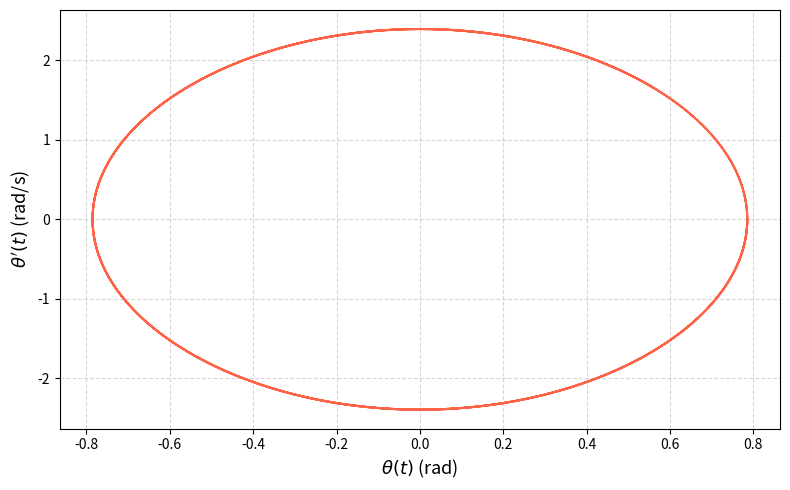

Reproduce this figure in Python.
import numpy as np
import matplotlib.pyplot as plt
import matplotlib.ticker as ticker
from fractions import Fraction

def generate_latex_table(t_values, ye_values, y_values, errors, title, nbChiffre=5):
    n = len(t_values)
    assert len(ye_values) == n and len(y_values) == n and len(errors) == n, "Les vecteurs doivent avoir la même taille."

    fmt = f".{nbChiffre}f"

    lines = []
    lines.append(r"\begin{table}[h!]")
    lines.append(r"\centering")
    lines.append(r"\begin{tabular}{cccc}")
    lines.append(r"\hline")
    lines.append(f"$t_j$ & $y(t_j)$ & $y_j$ & $|e_j|$ \\\\")
    lines.append(r"\hline")

    for i in range(n):
        t  = t_values[i]
        ye = ye_values[i]
        y = y_values[i]
        e = errors[i]

        lines.append(
            f"  {t:{fmt}} & {ye:{fmt}} & {y:{fmt}} & {e:{fmt}} \\\\"
        )

    lines.append(r"\hline")
    lines.append(r"\end{tabular}")
    lines.append(r"\caption{" + title + "}")
    title = title.replace(" ", "_")
    title = title.replace(".", "")
    title = title.replace("$", "")
    lines.append(r"\label{tab:" + title + "}")
    lines.append(r"\end{table}")

    return "\n".join(lines)

def tracer_table_LaTeX_erreursMax(h_values, errors_max, nbChiffre=5):
    n = len(h_values)
    assert len(errors_max) == n, "Les vecteurs doivent avoir la même taille."

    fmt = f".{nbChiffre}f"

    lines = []
    lines.append(r"\begin{table}[h!]")
    lines.append(r"\centering")
    lines.append(r"\begin{tabular}{ccc}")
    lines.append(r"\hline")
    lines.append(f"$h$ & $e_{{\\textrm{{max}}}}^{{h}}$ & $e_{{\\textrm{{max}}}}^{{h}} / e_{{\\textrm{{max}}}}^{{2h}}$ \\\\")
    lines.append(r"\hline")

    for i in range(n):
        h = h_values[i]
        eh = errors_max[i]

        if i == 0:
            ratio_str = "--"
        else:
            eh_prev = errors_max[i - 1]
            if eh_prev != 0:
                ratio = eh / (eh_prev)
                ratio_str = format(ratio, fmt)
            else:
                ratio_str = r"$\infty$"

        lines.append(
            f"  {h:{fmt}} & {eh:{fmt}} & {ratio_str} \\\\"
        )

    lines.append(r"\hline")
    lines.append(r"\end{tabular}")
    lines.append(r"\caption{Erreurs maximales en fonction du pas $h$}")
    lines.append(r"\label{tab:convergence}")
    lines.append(r"\end{table}")

    return "\n".join(lines)


def generer_table_LaTeX_multidimensional(y_exacte, y_approx, errors, title="Solution multidimensionnelle", nbChiffre=5):
    y_exacte = np.array(y_exacte)
    y_approx = np.array(y_approx)
    errors   = np.array(errors)

    n, d = y_exacte.shape
    assert y_approx.shape == (n, d) and errors.shape == (n, d), "Les matrices doivent avoir la même dimension."

    fmt = f".{nbChiffre}f"

    col_spec = "c" * (3 * d)
    header_exacte = " & ".join(f"$y_{{{k+1}}}(t_j)$" for k in range(d))
    header_approx = " & ".join(f"$y_{{{k+1},j}}$"   for k in range(d))
    header_errors = " & ".join(f"$|e_{{{k+1},j}}|$"  for k in range(d))

    lines = []
    lines.append(r"\begin{table}[h!]")
    lines.append(r"\centering")
    lines.append(f"\\begin{{tabular}}{{{col_spec}}}")
    lines.append(r"\hline")
    lines.append(f"{header_exacte} & {header_approx} & {header_errors} \\\\")
    lines.append(r"\hline")

    for i in range(n):
        vals_exacte = " & ".join(format(y_exacte[i, k], fmt) for k in range(d))
        vals_approx = " & ".join(format(y_approx[i, k], fmt) for k in range(d))
        vals_errors = " & ".join(format(errors[i, k],   fmt) for k in range(d))
        lines.append(f"  {vals_exacte} & {vals_approx} & {vals_errors} \\\\")

    lines.append(r"\hline")
    lines.append(r"\end{tabular}")
    lines.append(r"\caption{" + title + "}")
    label = title.replace(" ", "_").replace(".", "").replace("$", "")
    lines.append(r"\label{tab:" + label + "}")
    lines.append(r"\end{table}")

    return "\n".join(lines)


def tracer_solutions(t, y_exacte, y_approx, method="Euler Explicite", title="Solution exacte vs approximative"):
    """
    Trace la solution exacte et la solution approximative d'une EDO.

    Paramètres
    ----------
    t        : tableau numpy des valeurs de t
    y_exacte : tableau numpy des valeurs de la solution exacte
    y_approx : tableau numpy des valeurs de la solution approximative
    titre    : titre du graphique (optionnel)
    """
    fig, ax = plt.subplots(figsize=(8, 5))

    # Solution exacte — courbe continue
    t_fin = np.linspace(t[0], t[-1], 300)
    ax.plot(t_fin, ye(t_fin), color="steelblue", linewidth=2,
            label="$y(t) = e^{-t} + t$")

    ax.plot(t, y_exacte, "o", color="steelblue", markersize=6)

    # Solution approximative — points reliés
    ax.plot(t, y_approx, "o-", color="tomato", linewidth=1.5,
            markersize=6, label=method)

    # Mise en forme
    ax.set_xlabel("$t$", fontsize=13)
    ax.set_ylabel("$y$", fontsize=13)
    ax.set_title(title, fontsize=14)
    ax.legend(fontsize=11)
    ax.grid(True, linestyle="--", alpha=0.5)

    plt.tight_layout()
    title = title.replace(" ", "_")
    title = title.replace(".", "-")
    plt.savefig(title + ".png", dpi=300)

def tracer_plusieurs_solutions(t_exacte, y_exacte, methodes, title="Solution exacte vs approximative"):
    """
    Paramètres
    ----------
    t_exacte  : tableau numpy dense pour la courbe exacte
    y_exacte  : tableau numpy des valeurs exactes sur t_exacte
    methodes  : liste de tuples (t, y_approx, label)
    titre     : titre du graphique (optionnel)
    """
    fig, ax = plt.subplots(figsize=(8, 5))

    # Solution exacte
    ax.plot(t_exacte, y_exacte, color="steelblue", linewidth=2,
            label="Solution exacte $y(t) = e^{-t} + t$")

    # Solutions approximatives
    couleurs = ["tomato", "seagreen", "darkorange", "mediumpurple"]
    for i, (t, y_approx, label) in enumerate(methodes):
        ax.plot(t, y_approx, "o-", color=couleurs[i % len(couleurs)],
                linewidth=1.5, markersize=6, label=label)

    ax.set_xlabel("$t$", fontsize=13)
    ax.set_ylabel("$y$", fontsize=13)
    #ax.set_title(title, fontsize=14)
    ax.legend(fontsize=11)
    ax.grid(True, linestyle="--", alpha=0.5)

    plt.tight_layout()
    title = title.replace(" ", "_")
    title = title.replace(".", "-")
    plt.savefig(title + ".png", dpi=300)

def tracer_plusieurs_solutionsMultid(t_exacte, y_exacte, methodes, title="Solution exacte vs approximative"):
    """
    Paramètres
    ----------
    t_exacte  : tableau numpy dense pour la courbe exacte
    y_exacte  : tableau numpy des valeurs exactes sur t_exacte
    methodes  : liste de tuples (t, y_approx, label)
    titre     : titre du graphique (optionnel)
    """
    fig, ax = plt.subplots(figsize=(8, 5))

    # Solution exacte
    ax.plot(y_exacte[0], y_exacte[1], color="steelblue", linewidth=2,
            label="Solution exacte $y(t) = e^{-t} + t$")

    # Solutions approximatives
    couleurs = ["tomato", "seagreen", "darkorange", "mediumpurple"]
    for i, (t, y_approx, label) in enumerate(methodes):
        y1 = y_approx[:,0]
        y2 = y_approx[:, 1]
        ax.plot(y1, y2, "o-", color=couleurs[i % len(couleurs)],
                linewidth=1.5, markersize=6, label=label)

    ax.set_xlabel("$y_1$", fontsize=13)
    ax.set_ylabel("$y_2$", fontsize=13)
    #ax.set_title(title, fontsize=14)
    ax.legend(fontsize=11)
    ax.grid(True, linestyle="--", alpha=0.5)

    plt.tight_layout()
    title = title.replace(" ", "_")
    title = title.replace(".", "-")
    plt.savefig(title + ".png", dpi=300)

def euler_explicite(h, t, y0, f):
    n = len(t)
    y = np.zeros_like(t)
    y[0] = y0

    for i in range(1,n):
        y[i] = y[i-1] + f(t[i-1], y[i-1]) * h

    return y

def euler_explicite_multiDim(h, t, y0, f):
    n = len(t)
    y = np.zeros((n, len(y0)))
    y[0] = y0

    for i in range(1, n):
        y[i] = y[i-1] + h * f(t[i-1], y[i-1])

    return y

def runge_kutta_ordreDeux(h, t, y0, f):
    n = len(t)
    y = np.zeros_like(t)
    y[0] = y0

    for i in range(1, n):
        k1 = h * f(t[i-1], y[i-1])
        k2 = h * f(t[i], y[i-1] + k1)
        y[i] = y[i-1] + 0.5 * (k1 + k2)

    return y

def runge_kutta_ordreQuatre(h, t, y0, f):
    n = len(t)
    y = np.zeros_like(t)
    y[0] = y0

    for i in range(1, n):
        k1 = f(t[i-1], y[i-1])
        k2 = f(t[i-1] + h/2, y[i-1] + h * k1 / 2)
        k3 = f(t[i-1] + h/2, y[i-1] + h * k2 / 2)
        k4 = f(t[i], y[i-1] + h * k3)
        y[i] = y[i-1] + h * (k1 + 2*k2 +  2*k3 + k4) / 6

    return y

def runge_kutta_ordreQuatre_Multi(h, t, y0, f):
    n = len(t)
    y = np.zeros((n, len(y0)))
    y[0] = y0

    for i in range(1, n):
        k1 = f(t[i-1], y[i-1])
        k2 = f(t[i-1] + h/2, y[i-1] + h * k1 / 2)
        k3 = f(t[i-1] + h/2, y[i-1] + h * k2 / 2)
        k4 = f(t[i], y[i-1] + h * k3)
        y[i] = y[i-1] + h * (k1 + 2*k2 +  2*k3 + k4) / 6

    return y


##################################################
### Exemples et exercices des notes de cours #####
##################################################
exNb = "10.8"

if exNb == "10.3":
    print("---------- Exemple 10.3 ----------")

    # fct f
    def f(t, y):
        return -y + t + 1

    # Solution exacte
    def ye(t):
        return np.exp(-t) + t

    # Cond initiale
    y0 = 1

    # Generer l'image avec plusieurs pas de h
    methodes = []
    m = np.arange(2, 5, 1)
    H = 1 / np.pow(2, m)

    for h in H :
        t_values = np.arange(0, 1 + h, h)
        y_approx = euler_explicite(h, t_values, y0, f)
        methodes.append((t_values, y_approx, "Euler Explicite h = " + str(h)))
        y_exacte = ye(t_values)
        errors = np.abs(y_exacte - y_approx)
        print(len(t_values))
        print(len(y_approx))
        print(len(y_exacte))
        print(len(errors))
        print("--- Table de valeurs h = "+ str(h) + " ---")
        print(generate_latex_table(t_values, y_exacte, y_approx, errors,"Table de valeurs"))

    # Tracer les différentes solutions en fonction du pas h
    t_fin = np.linspace(0, 1, 300)
    tracer_plusieurs_solutions(t_fin, ye(t_fin), methodes, title="Solution exacte vs approximative de l'exemple 10.3")

if exNb == "10.4":
    print("---------- Exemple 10.4 ----------")

    # fct f
    def f(t, y):
        return (t * y - y ** 2) / t ** 2

    # Solution exacte
    def ye(t):
        return t / (np.log(t) + 0.5)

    # Cond initiale
    y0 = 2

    # Generer l'image des notes de cours avec pas h = 0.5 et h = 0.25
    methodes = []
    m = np.arange(1, 3, 1)
    H = 1 / np.pow(2, m)
    max_errors = []

    for h in H :
        t_values = np.arange(1, 3 + h, h)
        y_approx = runge_kutta_ordreDeux(h, t_values, y0, f)
        y_exacte = ye(t_values)
        errors = np.abs(y_exacte - y_approx)
        max_errors.append(np.max(errors))
        methodes.append((t_values, y_approx, "RK2 avec h = " + str(h)))

        #####
        # Pour le fun, afficher les tables latex des erreurs pour chaque h
        print("--- Table de valeurs h = "+ str(h) + " ---")
        print(generate_latex_table(t_values, y_exacte, y_approx, errors,"Table de valeurs"))

    # Tracer les différentes solutions
    t_fin = np.linspace(1, 3, 300)
    tracer_plusieurs_solutions(t_fin, ye(t_fin), methodes, title="Solution exacte vs approximative de l'exemple 10.4")

    ####
    # Écrire la table des erreurs maximales
    methodes = []
    m = np.arange(1, 10, 1)
    H = 1 / np.pow(2, m)
    max_errors = []

    for h in H:
        t_values = np.arange(1, 3 + h, h)
        y_approx = runge_kutta_ordreDeux(h, t_values, y0, f)
        y_exacte = ye(t_values)
        errors = np.abs(y_exacte - y_approx)
        max_errors.append(np.max(errors))
        methodes.append((t_values, y_approx, "Runge Kutta (p2) h = " + str(h)))

        ## Decommenter les deux prochaines lignes pour plus d'infos
        #print("--- Table de valeurs h = " + str(h) + " ---")
        #print(generate_latex_table(t_values, y_exacte, y_approx, errors, "Table de valeurs"))

    # écrire la table pour les ration des erreurs maximales
    print()
    print("--- Table des erreurs maximales ---")
    print(tracer_table_LaTeX_erreursMax(H, max_errors, nbChiffre=10))

if exNb == "10.5":
    print("---------- Exemple 10.5 ----------")

    # fct f
    def f(t, y):
        return (t * y - y ** 2) / t ** 2

    # Solution exacte
    def ye(t):
        return t / (np.log(t) + 0.5)

    # Cond initiale
    y0 = 2

    # Generer l'image des notes de cours avec pas h = 0.5 et h = 0.25
    methodes = []
    m = np.arange(1, 3, 1)
    H = 1 / np.pow(2, m)
    max_errors = []

    for h in H :
        t_values = np.arange(1, 3 + h, h)
        y_approx = runge_kutta_ordreQuatre(h, t_values, y0, f)
        y_exacte = ye(t_values)
        errors = np.abs(y_exacte - y_approx)
        max_errors.append(np.max(errors))
        methodes.append((t_values, y_approx, "RK4 avec h = " + str(h)))

        #####
        # Pour le fun, afficher les tables latex des erreurs pour chaque h
        print("--- Table de valeurs h = "+ str(h) + " ---")
        print(generate_latex_table(t_values, y_exacte, y_approx, errors,"Table de valeurs"))

    # Tracer les différentes solutions
    t_fin = np.linspace(1, 3, 300)
    tracer_plusieurs_solutions(t_fin, ye(t_fin), methodes, title="Solution exacte vs approximative de l'exemple 10.5")

    ####
    # Écrire la table des erreurs maximales
    methodes = []
    m = np.arange(1, 10, 1)
    H = 1 / np.pow(2, m)
    max_errors = []

    for h in H:
        t_values = np.arange(1, 3 + h, h)
        y_approx = runge_kutta_ordreQuatre(h, t_values, y0, f)
        y_exacte = ye(t_values)
        errors = np.abs(y_exacte - y_approx)
        max_errors.append(np.max(errors))
        methodes.append((t_values, y_approx, "Runge Kutta (p4) h = " + str(h)))

        ## Decommenter les deux prochaines lignes pour plus d'infos
        print("--- Table de valeurs h = " + str(h) + " ---")
        print(generate_latex_table(t_values, y_exacte, y_approx, errors, "Table de valeurs"))

    # écrire la table pour les ration des erreurs maximales
    print()
    print("--- Table des erreurs maximales ---")
    print(tracer_table_LaTeX_erreursMax(H, max_errors, nbChiffre=15))

if exNb == "10.6":
    print("---------- Exemple 10.6 ----------")

    # fct f
    def f(t, y):
        return np.array([y[1], 2*y[1] - y[0]])

    # Solution exacte
    def ye(t):
        return np.array([2*np.exp(t) - t * np.exp(t), np.exp(t) - t * np.exp(t)])

    # Cond initiale
    y0 = np.array([2, 1])

    # Generer l'image avec plusieurs pas de h
    methodes = []
    m = np.arange(1, 5, 1)
    H = 1 / np.pow(2, m)

    for h in H :
        t_values = np.arange(0, 2 + h, h)
        y_approx = euler_explicite_multiDim(h, t_values, y0, f)
        print("--- Valeurs approx pour h = " + str(h) + " ---")
        print(y_approx)
        methodes.append((t_values, y_approx, "Euler Multi. avec h = " + str(h)))
        #y_exacte = ye(t_values)
        #errors = np.abs(y_exacte - y_approx)
        #print("--- Table de valeurs h = "+ str(h) + " ---")
        #print(generate_latex_table(t_values, y_exacte, y_approx, errors,"Table de valeurs"))

    # Tracer les différentes solutions en fonction du pas h
    t_fin = np.linspace(0, 2, 300)
    y_exacte = ye(t_fin)
    print("--- Valeurs exactes de la solution ---")
    print(y_exacte)
    tracer_plusieurs_solutionsMultid(t_fin, y_exacte, methodes, title="Solution exacte vs approximative de l'exemple 10.6")

if exNb == "10.7":
    print("---------- Exemple 10.7 ----------")

    # fct f
    def f(t, y):
        return np.array([y[1], 2*y[1] - y[0]])

    # Solution exacte
    def ye(t):
        return np.array([2*np.exp(t) - t * np.exp(t), np.exp(t) - t * np.exp(t)])

    # Cond initiale
    y0 = np.array([2, 1])

    # Generer l'image avec plusieurs pas de h
    methodes = []
    m = np.arange(1, 3, 1)
    H = 1 / np.pow(2, m)

    for h in H :
        t_values = np.arange(0, 2 + h, h)
        y_approx = runge_kutta_ordreQuatre_Multi(h, t_values, y0, f)
        methodes.append((t_values, y_approx, "RK4 Multi. avec h = " + str(h)))
        n = len(t_values)
        m = len(y0)
        y_exacte = np.zeros((n, m))
        for i in np.arange(0, n, 1):
            y_exacte[i] = ye(t_values[i])
        errors = np.abs(y_approx - y_exacte)
        print("--- Table de valeurs pour h = " + str(h) + " ---")
        print(generer_table_LaTeX_multidimensional(y_exacte, y_approx, errors,"Table de valeurs"))

    # Tracer les différentes solutions en fonction du pas h
    t_fin = np.linspace(0, 2, 300)
    y_exacte = ye(t_fin)
    tracer_plusieurs_solutionsMultid(t_fin, y_exacte, methodes, title="Solution exacte vs approximative de l'exemple 10.7")

if exNb == "10.8":
    print("---------- Exemple 10.8 ----------")

    # fct f
    c = 0
    masse = 1
    l = 1
    g = 9.8
    def f(t, y):
        return np.array([y[1], -c * y[1] / masse - g * np.sin(y[0]) / l])

    # Cond initiale
    y0 = np.array([np.pi / 4, 0])

    # Generer l'image avec plusieurs pas de h
    methodes = []
    m = np.arange(7,8, 1)
    H = 1 / np.pow(2, m)

    for h in H:
        t_values = np.arange(0, 6 + h, h)
        y_approx = runge_kutta_ordreQuatre_Multi(h, t_values, y0, f)
        methodes.append((t_values, y_approx, "RK4 multi avec h = " + str(h)))

    # Tracer le portrait de phase pour les différents pas h
    fig, ax = plt.subplots(figsize=(8, 5))
    couleurs = ["tomato", "seagreen", "darkorange", "mediumpurple"]
    for i, (t, y_approx, label) in enumerate(methodes):
        ax.plot(y_approx[:, 0], y_approx[:, 1], "-", color=couleurs[i],
                linewidth=1.5, markersize=1, label=label)
    ax.set_xlabel(r"$\theta(t)$ (rad)", fontsize=13)
    ax.set_ylabel(r"$\theta'(t)$ (rad/s)", fontsize=13)
    #ax.legend(fontsize=11)
    ax.grid(True, linestyle="--", alpha=0.5)
    plt.tight_layout()
    plt.savefig("Solution_approx_exemple_10-8.png", dpi=300)

# Code pour les exercices
exoNb = "exo7"
if exoNb == "exo2":
    print("---------- Exercice 10.3 ----------")

    # fct f
    def f(t, y):
        return y * (1 - t)

    # Solution exacte
    def ye(t):
        return np.exp(t - t**2 / 2)

    # Cond initiale
    y0 = 1

    ####
    # Écrire la table des erreurs maximales
    methodes = []
    m = np.arange(1, 6, 1)
    H = 1 / np.pow(2, m)
    max_errors = []

    for h in H:
        t_values = np.arange(0, 1 + h, h)
        y_approx = euler_explicite(h, t_values, y0, f)
        y_exacte = ye(t_values)
        errors = np.abs(y_exacte - y_approx)
        max_errors.append(np.max(errors))
        methodes.append((t_values, y_approx, "Euler Explicite h = " + str(h)))

        ## Decommenter les deux prochaines lignes pour plus d'infos
        print("--- Table de valeurs h = " + str(h) + " ---")
        print(generate_latex_table(t_values, y_exacte, y_approx, errors, "Table de valeurs"))

    # écrire la table pour les ration des erreurs maximales
    print()
    print("--- Table des erreurs maximales ---")
    print(tracer_table_LaTeX_erreursMax(H, max_errors, nbChiffre=15))

if exoNb == "exo5":
    print("---------- Exercice 10.5 ----------")

    # fct f
    def f(t, y):
        return y - t**2 + 1

    # Solution exacte
    def ye(t):
        return (t + 1)**2 - 0.5 * np.exp(t)

    # Cond initiale
    y0 = 0.5

    ####
    # Écrire la table des erreurs maximales
    methodes = []
    m = np.arange(1, 6, 1)
    H = 1 / np.pow(2, m)
    max_errors = []

    for h in H:
        t_values = np.arange(0, 2 + h, h)
        y_approx = runge_kutta_ordreDeux(h, t_values, y0, f)
        y_exacte = ye(t_values)
        errors = np.abs(y_exacte - y_approx)
        max_errors.append(np.max(errors))
        methodes.append((t_values, y_approx, "RK2 h = " + str(h)))

        ## Decommenter les deux prochaines lignes pour plus d'infos
        print("--- Table de valeurs h = " + str(h) + " ---")
        print(generate_latex_table(t_values, y_exacte, y_approx, errors, "Table de valeurs"))

    # écrire la table pour les ration des erreurs maximales
    print()
    print("--- Table des erreurs maximales ---")
    print(tracer_table_LaTeX_erreursMax(H, max_errors, nbChiffre=15))

if exoNb == "exo7":
    print("---------- Exercice 10.7 ----------")

    # fct f
    def f(t, y):
        return t + y

    # Solution exacte
    def ye(t):
        return 2 * np.exp(t) - t - 1

    # Cond initiale
    y0 = 1

    ####
    # Écrire la table des erreurs maximales
    methodes = []
    m = np.arange(1, 6, 1)
    H = 1 / np.pow(2, m)
    max_errors = []

    for h in H:
        t_values = np.arange(0, 1 + h, h)
        y_approx = runge_kutta_ordreQuatre(h, t_values, y0, f)
        y_exacte = ye(t_values)
        errors = np.abs(y_exacte - y_approx)
        max_errors.append(np.max(errors))
        methodes.append((t_values, y_approx, "RK4 h = " + str(h)))

        ## Decommenter les deux prochaines lignes pour plus d'infos
        print("--- Table de valeurs h = " + str(h) + " ---")
        print(generate_latex_table(t_values, y_exacte, y_approx, errors, "Table de valeurs"))

    # écrire la table pour les ration des erreurs maximales
    print()
    print("--- Table des erreurs maximales ---")
    print(tracer_table_LaTeX_erreursMax(H, max_errors, nbChiffre=15))
